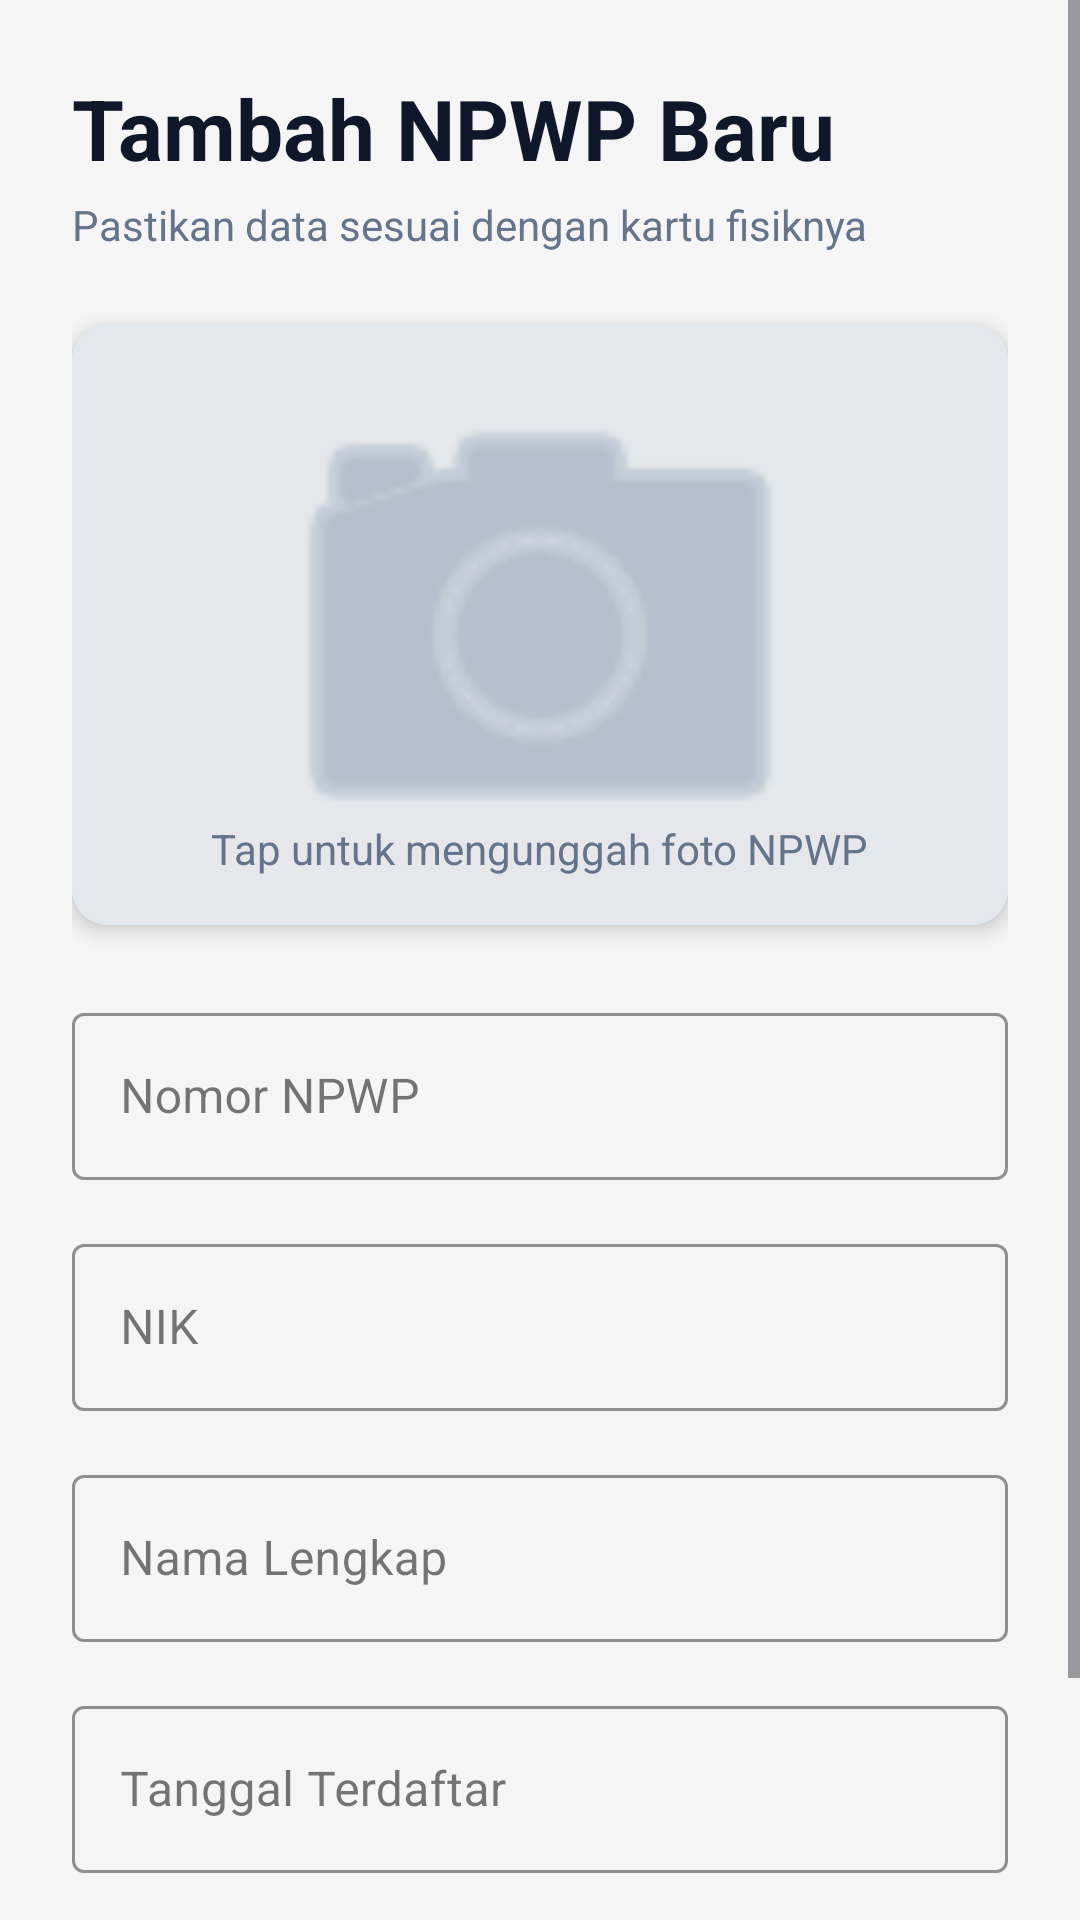

Produce the Android XML layout that renders to this screen, including the resource entries it uses.
<!-- AndroidManifest.xml: application theme Theme.ProjectSkripsi -->
<!-- res/layout/activity_npwpactivity.xml -->
<?xml version="1.0" encoding="utf-8"?>
<FrameLayout xmlns:android="http://schemas.android.com/apk/res/android"
    xmlns:app="http://schemas.android.com/apk/res-auto"
    android:layout_width="match_parent"
    android:layout_height="match_parent"
    android:background="#F5F5F5">

    <ScrollView
        android:layout_width="match_parent"
        android:layout_height="match_parent"
        android:fillViewport="true">

        <LinearLayout
            android:layout_width="match_parent"
            android:layout_height="wrap_content"
            android:orientation="vertical"
            android:padding="24dp">

            
            <TextView
                android:layout_width="wrap_content"
                android:layout_height="wrap_content"
                android:text="Tambah NPWP Baru"
                android:textSize="28sp"
                android:textStyle="bold"
                android:textColor="#0F172A"
                android:layout_marginBottom="4dp" />

            <TextView
                android:layout_width="wrap_content"
                android:layout_height="wrap_content"
                android:text="Pastikan data sesuai dengan kartu fisiknya"
                android:textSize="14sp"
                android:textColor="#64748B"
                android:layout_marginBottom="24dp" />

            
            <com.google.android.material.card.MaterialCardView
                android:id="@+id/cardImage"
                android:layout_width="match_parent"
                android:layout_height="200dp"
                android:clickable="true"
                android:focusable="true"
                app:cardCornerRadius="12dp"
                app:cardElevation="4dp"
                app:strokeColor="#E2E8F0"
                app:strokeWidth="1dp"
                android:layout_marginBottom="24dp">

                <FrameLayout
                    android:layout_width="match_parent"
                    android:layout_height="match_parent">

                    <ImageView
                        android:id="@+id/imageView"
                        android:layout_width="match_parent"
                        android:layout_height="match_parent"
                        android:scaleType="centerCrop"
                        android:background="#E5E7EB"
                        android:src="@android:drawable/ic_menu_camera"
                        android:padding="56dp"
                        app:tint="#94A3B8" />

                    <TextView
                        android:id="@+id/tvUploadHint"
                        android:layout_width="wrap_content"
                        android:layout_height="wrap_content"
                        android:text="Tap untuk mengunggah foto NPWP"
                        android:layout_gravity="bottom|center_horizontal"
                        android:layout_marginBottom="16dp"
                        android:textColor="#64748B" />
                </FrameLayout>
            </com.google.android.material.card.MaterialCardView>

            
            <com.google.android.material.textfield.TextInputLayout
                style="@style/Widget.MaterialComponents.TextInputLayout.OutlinedBox"
                android:layout_width="match_parent"
                android:layout_height="wrap_content"
                android:hint="Nomor NPWP"
                android:layout_marginBottom="16dp"
                app:boxStrokeColor="#CBD5E1"
                app:hintTextColor="#64748B">

                <com.google.android.material.textfield.TextInputEditText
                    android:id="@+id/etNpwp"
                    android:layout_width="match_parent"
                    android:layout_height="wrap_content"
                    android:inputType="number"
                    android:textColor="#0F172A"
                    android:textCursorDrawable="@null" />
            </com.google.android.material.textfield.TextInputLayout>

            
            <com.google.android.material.textfield.TextInputLayout
                style="@style/Widget.MaterialComponents.TextInputLayout.OutlinedBox"
                android:layout_width="match_parent"
                android:layout_height="wrap_content"
                android:hint="NIK"
                android:layout_marginBottom="16dp"
                app:boxStrokeColor="#CBD5E1"
                app:hintTextColor="#64748B">

                <com.google.android.material.textfield.TextInputEditText
                    android:id="@+id/etNik"
                    android:layout_width="match_parent"
                    android:layout_height="wrap_content"
                    android:inputType="number"
                    android:textColor="#0F172A"
                    android:textCursorDrawable="@null" />
            </com.google.android.material.textfield.TextInputLayout>

            
            <com.google.android.material.textfield.TextInputLayout
                style="@style/Widget.MaterialComponents.TextInputLayout.OutlinedBox"
                android:layout_width="match_parent"
                android:layout_height="wrap_content"
                android:hint="Nama Lengkap"
                android:layout_marginBottom="16dp"
                app:boxStrokeColor="#CBD5E1"
                app:hintTextColor="#64748B">

                <com.google.android.material.textfield.TextInputEditText
                    android:id="@+id/etNama"
                    android:layout_width="match_parent"
                    android:layout_height="wrap_content"
                    android:inputType="textPersonName|textCapWords"
                    android:textColor="#0F172A"
                    android:textCursorDrawable="@null" />
            </com.google.android.material.textfield.TextInputLayout>

            
            <com.google.android.material.textfield.TextInputLayout
                style="@style/Widget.MaterialComponents.TextInputLayout.OutlinedBox"
                android:layout_width="match_parent"
                android:layout_height="wrap_content"
                android:hint="Tanggal Terdaftar"
                android:layout_marginBottom="24dp"
                app:boxStrokeColor="#CBD5E1"
                app:hintTextColor="#64748B">

                <com.google.android.material.textfield.TextInputEditText
                    android:id="@+id/etTanggalTerdaftar"
                    android:layout_width="match_parent"
                    android:layout_height="wrap_content"
                    android:focusable="false"
                    android:clickable="true"
                    android:textColor="#0F172A"
                    android:textCursorDrawable="@null"
                    android:textColorHint="#64748B" />
            </com.google.android.material.textfield.TextInputLayout>

            
            <com.google.android.material.button.MaterialButton
                android:id="@+id/btnSave"
                android:layout_width="match_parent"
                android:layout_height="60dp"
                android:text="Lanjut"
                android:textSize="16sp"
                android:textStyle="bold"
                app:cornerRadius="12dp" />

        </LinearLayout>
    </ScrollView>
</FrameLayout>
<!-- resources referenced by this layout -->
<resources>
  <style name="Theme.ProjectSkripsi" parent="Base.Theme.ProjectSkripsi" />
  <style name="Base.Theme.ProjectSkripsi" parent="Theme.Material3.DayNight.NoActionBar">
          
          
      </style>
</resources>
